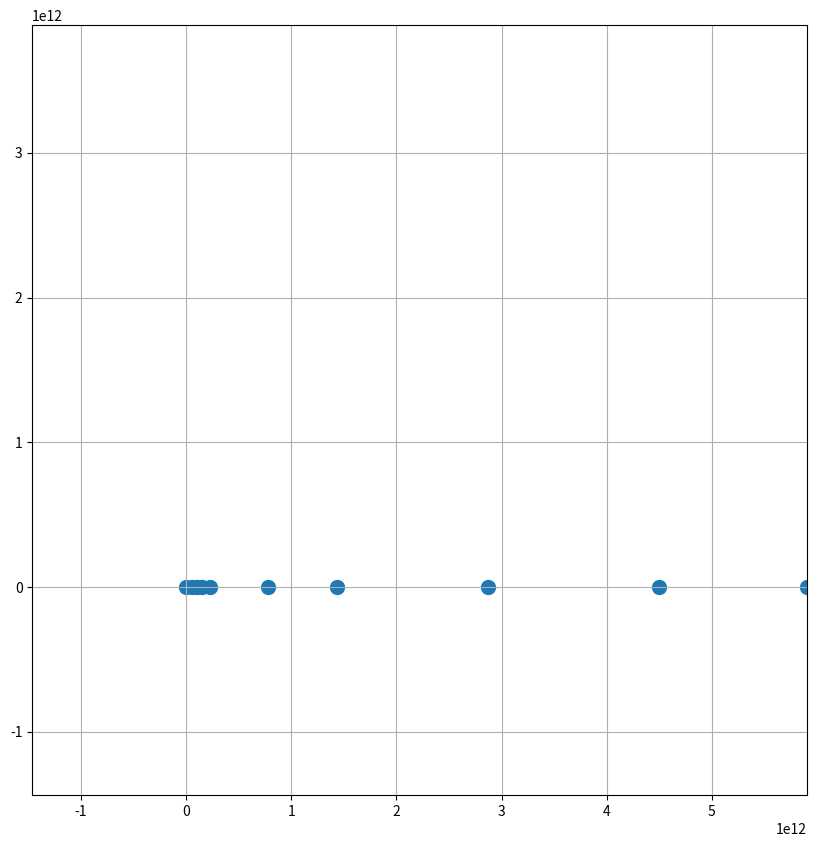

Python code for this plot:
import numpy as np
import matplotlib.pyplot as plt
from matplotlib.animation import FuncAnimation


D = 2
G = 6.67 * 1e-11

names = [
    "Sun", "Mercury", "Venus", "Earth", "Mars",
    "Jupiter", "Saturn", "Uranus", "Neptune", "Pluto"
]

# -------------------- массы (кг) --------------------
m = np.array([
    1.989e30,   # Sun
    3.285e23,   # Mercury
    4.867e24,   # Venus
    5.972e24,   # Earth
    6.39e23,    # Mars
    1.898e27,   # Jupiter
    5.683e26,   # Saturn
    8.681e25,   # Uranus
    1.024e26,   # Neptune
    1.309e22    # Pluto
])

# -------------------- начальные координаты (м) --------------------
r0 = np.array([
    [0.0, 0.0],          # Sun
    [57.91e9, 0.0],      # Mercury
    [108.21e9, 0.0],     # Venus
    [149.60e9, 0.0],     # Earth
    [227.92e9, 0.0],     # Mars
    [778.57e9, 0.0],     # Jupiter
    [1433.53e9, 0.0],    # Saturn
    [2872.46e9, 0.0],    # Uranus
    [4495.06e9, 0.0],    # Neptune
    [5906.38e9, 0.0]     # Pluto
])

# -------------------- начальные скорости (м/с) --------------------
v0 = np.array([
    [0.0, 0.0],          # Sun 
    [0.0, 47870.0],      # Mercury
    [0.0, 35020.0],      # Venus
    [0.0, 29780.0],      # Earth
    [0.0, 24077.0],      # Mars
    [0.0, 13070.0],      # Jupiter
    [0.0, 9690.0],       # Saturn
    [0.0, 6810.0],       # Uranus
    [0.0, 5430.0],       # Neptune
    [0.0, 4740.0]        # Pluto
])

N = m.shape[0]
# Временная сетка
t0 = 0.0
t_end = 100 * 24 * 3600 * 100
dt = (t_end - t0) / 2000

t = np.arange(t0, t_end + dt, dt)
num_steps = len(t)


def acceleration(r):
    """
    r:  (N, D)
    return a: (N, D)
    """
    a = r - r.reshape(r.shape[0], 1, r.shape[1])
    d = np.linalg.norm(a, axis=2)
    a = a / d[:, :, np.newaxis]**3
    a[np.isnan(a)] = 0
    a = G * np.sum(a * m[np.newaxis, :, np.newaxis], axis=1)

    return a


r = np.zeros((num_steps, N, D))
v = np.zeros((num_steps, N, D))

r[0] = r0
v[0] = v0

a = acceleration(r[0])


# Метод Верле 

for n in range(num_steps - 1):
    r[n + 1] = r[n] + v[n] * dt + 0.5 * a * dt**2

    a_new = acceleration(r[n + 1])

    v[n + 1] = v[n] + 0.5 * (a + a_new) * dt

    a = a_new

# Визуализация траекторий

positions = r
fig, ax = plt.subplots(figsize=(10, 10))
ax.grid()

all_x = positions[:, :, 0]
all_y = positions[:, :, 1]
margin = 0.5
ax.set_xlim(all_x.min() - margin, all_x.max() + margin)
ax.set_ylim(all_y.min() - margin, all_y.max() + margin)

scat = ax.scatter([], [], s=100)

def update(frame):
    scat.set_offsets(positions[frame])

    return scat,

ani = FuncAnimation(fig, update, frames=num_steps, interval=10, blit=True)
plt.show()
